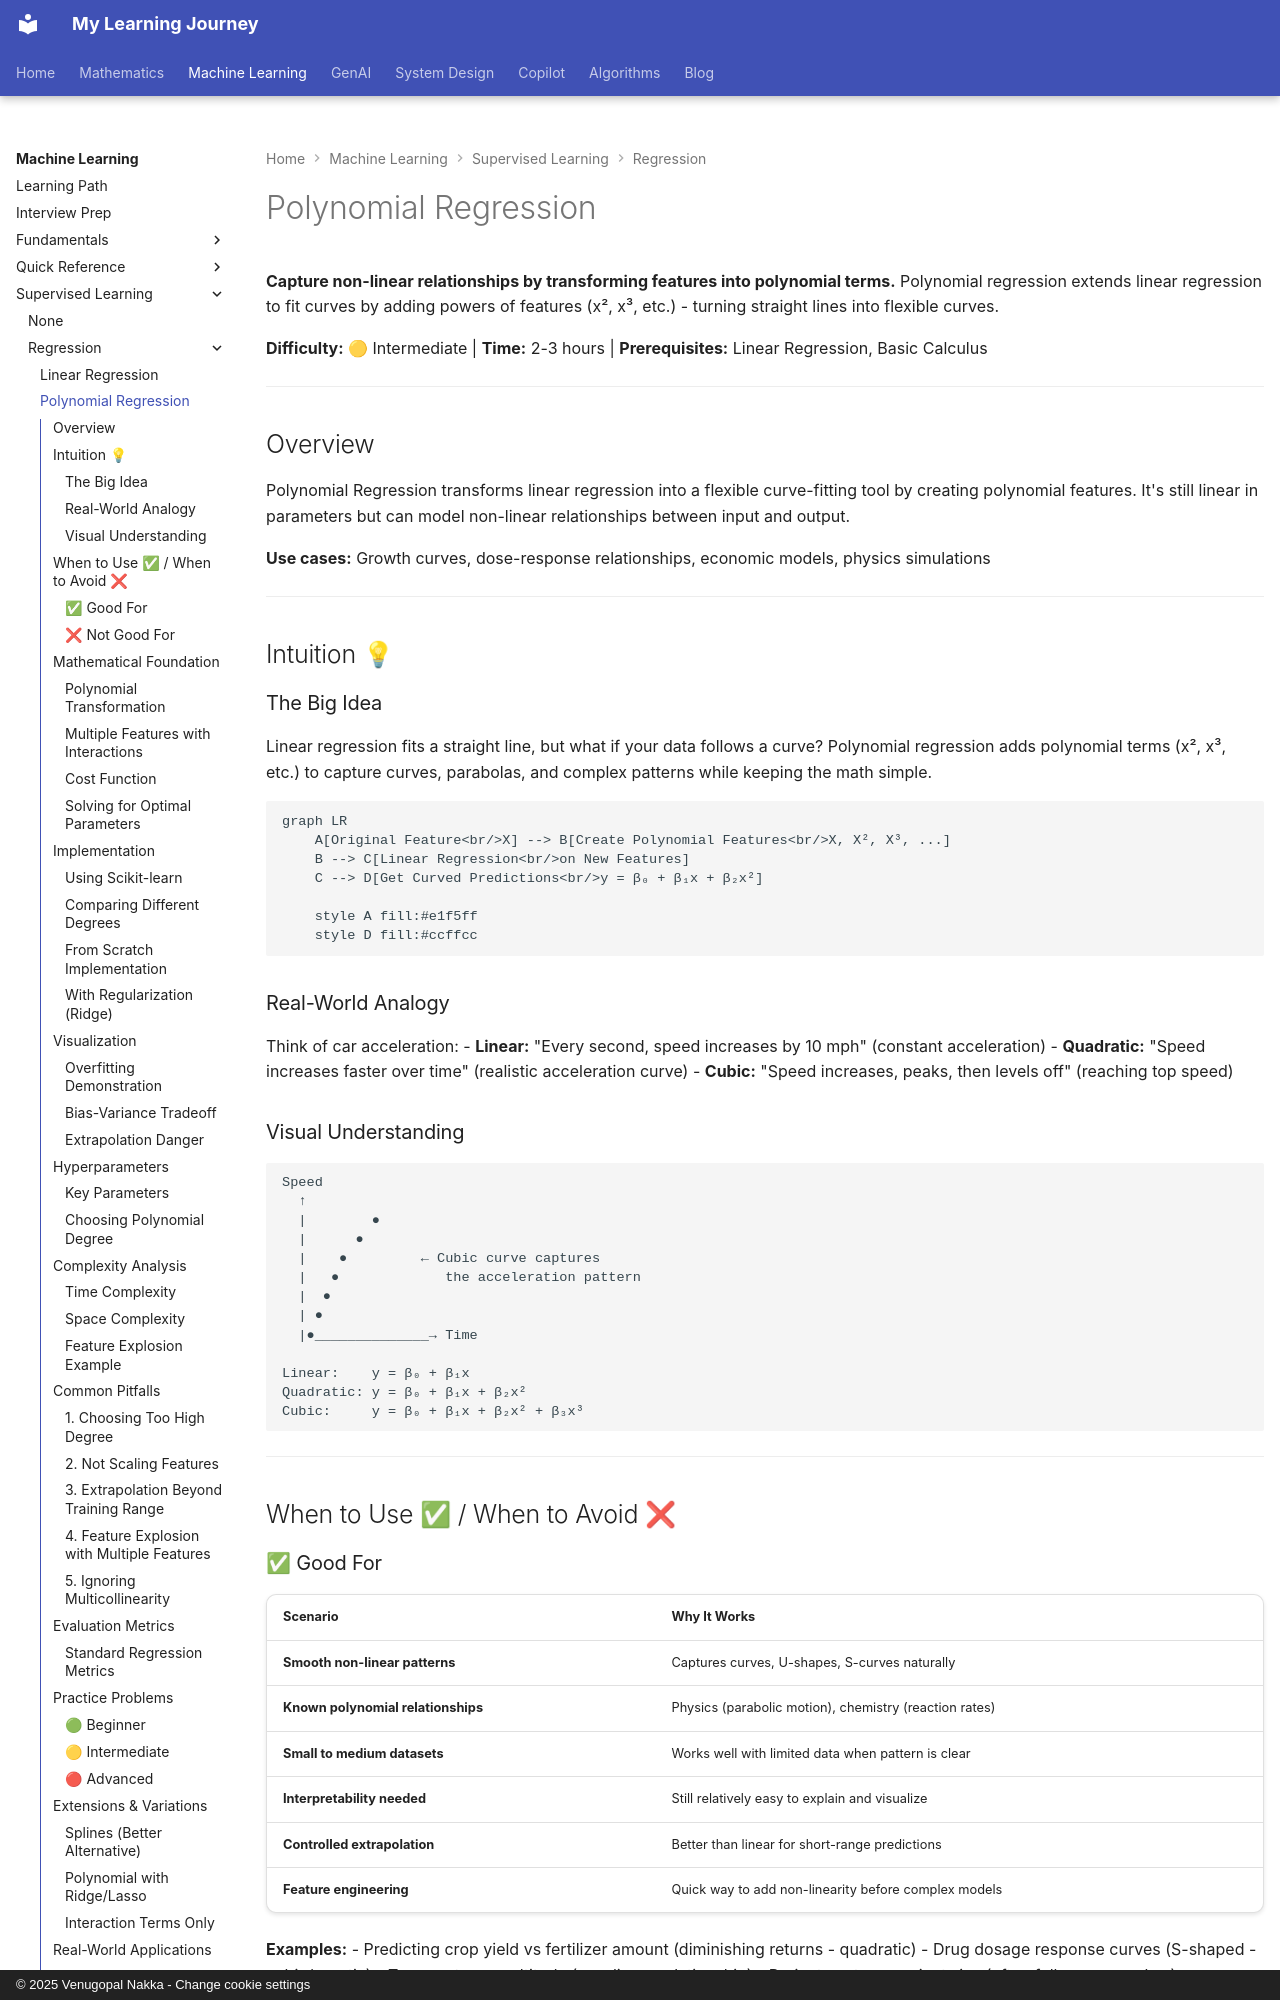

repository: nvgr-GenAI/my-learning · page: ml/supervised-learning/regression/polynomial-regression/index.html · generator: mkdocs · copyright: © 2025 Venugopal Nakka - Change cookie settings

# Polynomial Regression

**Capture non-linear relationships by transforming features into polynomial terms.** Polynomial regression extends linear regression to fit curves by adding powers of features (x², x³, etc.) - turning straight lines into flexible curves.

**Difficulty:** 🟡 Intermediate | **Time:** 2-3 hours | **Prerequisites:** Linear Regression, Basic Calculus

---

## Overview

Polynomial Regression transforms linear regression into a flexible curve-fitting tool by creating polynomial features. It's still linear in parameters but can model non-linear relationships between input and output.

**Use cases:** Growth curves, dose-response relationships, economic models, physics simulations

---

## Intuition 💡

### The Big Idea

Linear regression fits a straight line, but what if your data follows a curve? Polynomial regression adds polynomial terms (x², x³, etc.) to capture curves, parabolas, and complex patterns while keeping the math simple.

```mermaid
graph LR
    A[Original Feature<br/>X] --> B[Create Polynomial Features<br/>X, X², X³, ...]
    B --> C[Linear Regression<br/>on New Features]
    C --> D[Get Curved Predictions<br/>y = β₀ + β₁x + β₂x²]

    style A fill:#e1f5ff
    style D fill:#ccffcc
```

### Real-World Analogy

Think of car acceleration:
- **Linear:** "Every second, speed increases by 10 mph" (constant acceleration)
- **Quadratic:** "Speed increases faster over time" (realistic acceleration curve)
- **Cubic:** "Speed increases, peaks, then levels off" (reaching top speed)

### Visual Understanding

```
Speed
  ↑
  |        ●
  |      ●
  |    ●         ← Cubic curve captures
  |   ●             the acceleration pattern
  |  ●
  | ●
  |●______________→ Time

Linear:    y = β₀ + β₁x
Quadratic: y = β₀ + β₁x + β₂x²
Cubic:     y = β₀ + β₁x + β₂x² + β₃x³
```

---

## When to Use ✅ / When to Avoid ❌

### ✅ Good For

| Scenario | Why It Works |
|----------|--------------|
| **Smooth non-linear patterns** | Captures curves, U-shapes, S-curves naturally |
| **Known polynomial relationships** | Physics (parabolic motion), chemistry (reaction rates) |
| **Small to medium datasets** | Works well with limited data when pattern is clear |
| **Interpretability needed** | Still relatively easy to explain and visualize |
| **Controlled extrapolation** | Better than linear for short-range predictions |
| **Feature engineering** | Quick way to add non-linearity before complex models |

**Examples:**
- Predicting crop yield vs fertilizer amount (diminishing returns - quadratic)
- Drug dosage response curves (S-shaped - cubic/quartic)
- Temperature vs altitude (non-linear relationship)
- Project costs vs project size (often follows power law)
